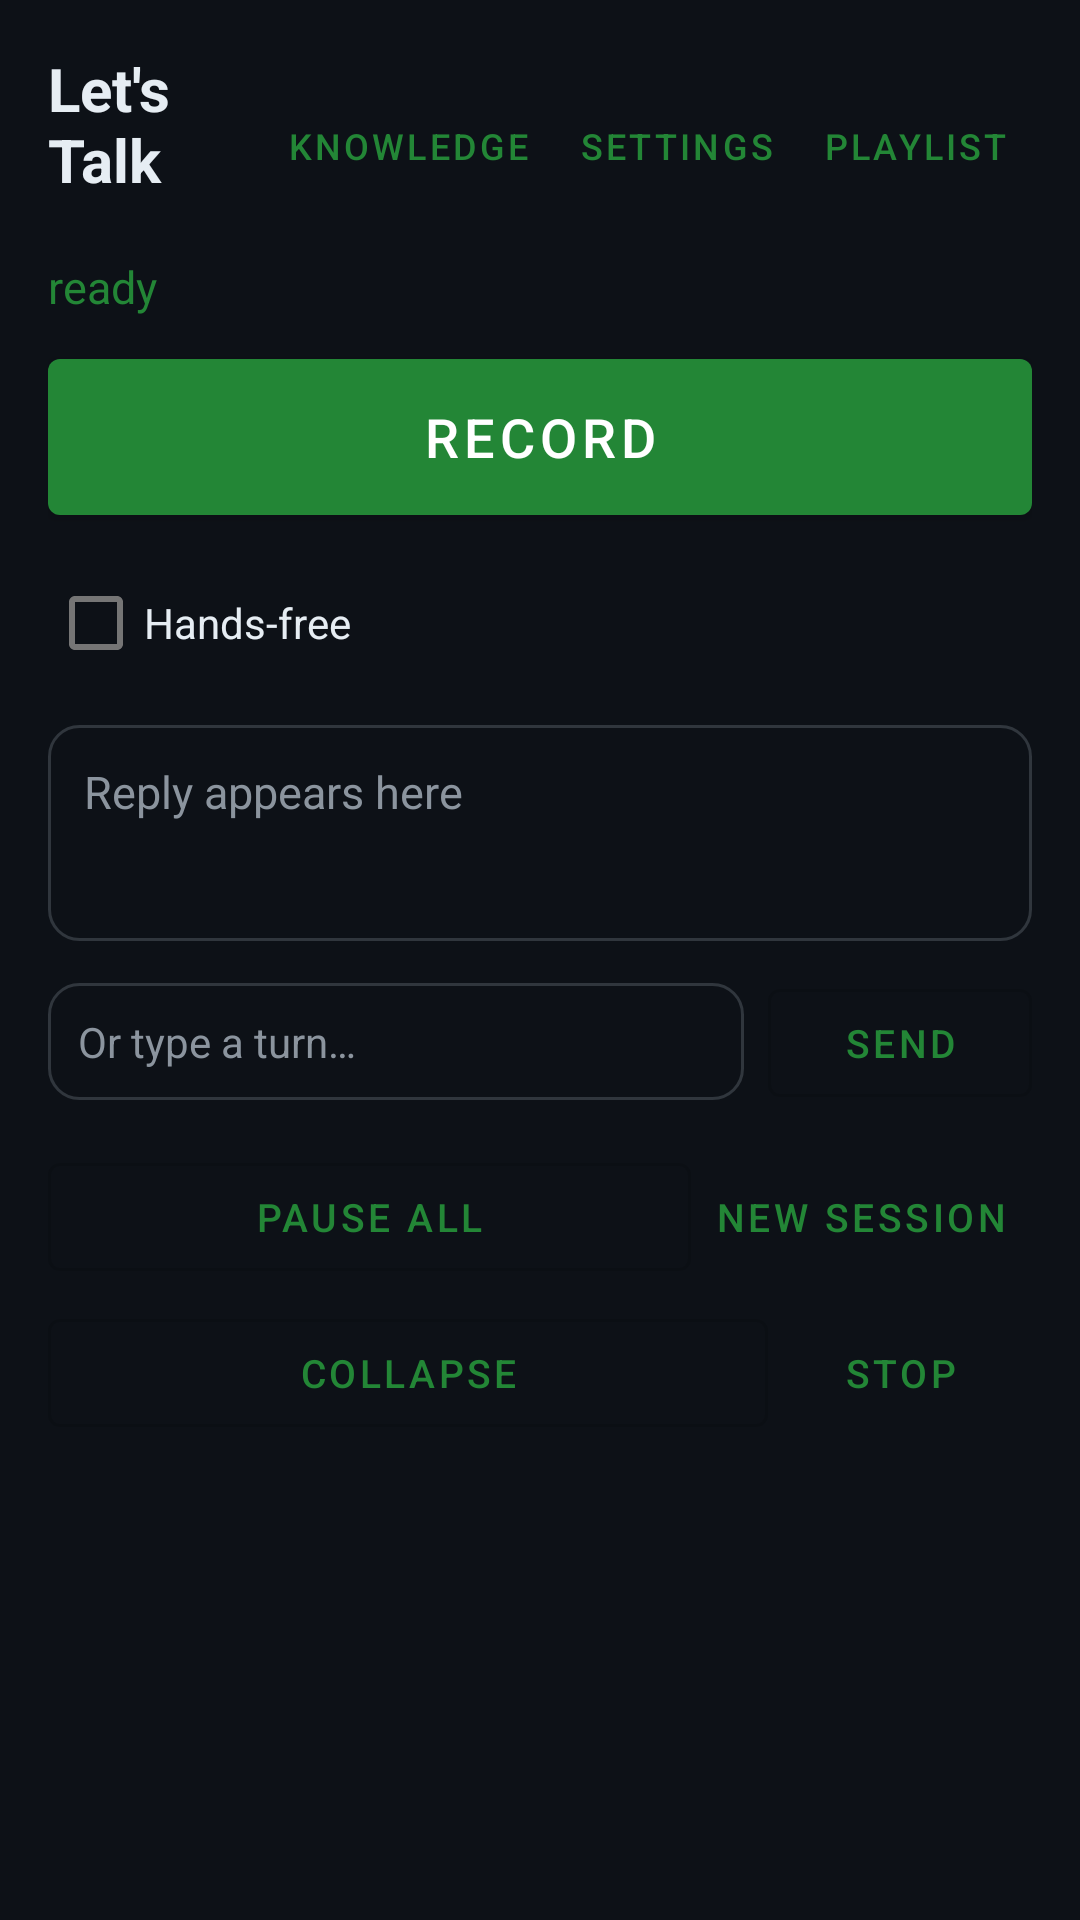

Reconstruct the res/layout file that produces this screen, plus the resources it refers to.
<!-- AndroidManifest.xml: application theme Theme.FloatCompanion -->
<!-- res/layout/talk_panel_page.xml -->
<?xml version="1.0" encoding="utf-8"?>
<ScrollView xmlns:android="http://schemas.android.com/apk/res/android"
    android:layout_width="match_parent"
    android:layout_height="wrap_content"
    android:fillViewport="true">

    <LinearLayout
        android:id="@+id/panelRoot"
        android:layout_width="match_parent"
        android:layout_height="wrap_content"
        android:orientation="vertical"
        android:padding="16dp">

        <LinearLayout
            android:layout_width="match_parent"
            android:layout_height="wrap_content"
            android:gravity="center_vertical"
            android:orientation="horizontal">

            <LinearLayout
                android:layout_width="0dp"
                android:layout_height="wrap_content"
                android:layout_weight="1"
                android:orientation="vertical">

                <TextView
                    android:layout_width="match_parent"
                    android:layout_height="wrap_content"
                    android:text="@string/lets_talk_title"
                    android:textColor="@color/sf_text"
                    android:textSize="20sp"
                    android:textStyle="bold" />

                <TextView
                    android:id="@+id/versionText"
                    android:layout_width="match_parent"
                    android:layout_height="wrap_content"
                    android:textColor="@color/sf_muted"
                    android:textSize="11sp" />
            </LinearLayout>

            <com.google.android.material.button.MaterialButton
                android:id="@+id/knowledgeBtn"
                style="@style/Widget.MaterialComponents.Button.TextButton"
                android:layout_width="wrap_content"
                android:layout_height="40dp"
                android:minWidth="0dp"
                android:text="@string/knowledge"
                android:textSize="12sp" />

            <com.google.android.material.button.MaterialButton
                android:id="@+id/settingsBtn"
                style="@style/Widget.MaterialComponents.Button.TextButton"
                android:layout_width="wrap_content"
                android:layout_height="40dp"
                android:minWidth="0dp"
                android:text="@string/settings"
                android:textSize="12sp" />

            <com.google.android.material.button.MaterialButton
                android:id="@+id/playlistBtn"
                style="@style/Widget.MaterialComponents.Button.TextButton"
                android:layout_width="wrap_content"
                android:layout_height="40dp"
                android:minWidth="0dp"
                android:text="@string/playlist"
                android:textSize="12sp" />
        </LinearLayout>

        <TextView
            android:id="@+id/phaseText"
            android:layout_width="match_parent"
            android:layout_height="wrap_content"
            android:paddingTop="4dp"
            android:paddingBottom="8dp"
            android:text="@string/phase_ready"
            android:textColor="@color/sf_accent"
            android:textSize="15sp" />

        <TextView
            android:id="@+id/holdMusicTitle"
            android:layout_width="match_parent"
            android:layout_height="wrap_content"
            android:paddingBottom="6dp"
            android:textColor="@color/sf_muted"
            android:textSize="12sp"
            android:visibility="gone" />

        <com.google.android.material.button.MaterialButton
            android:id="@+id/recordBtn"
            android:layout_width="match_parent"
            android:layout_height="64dp"
            android:text="@string/record"
            android:textSize="18sp" />

        <com.google.android.material.checkbox.MaterialCheckBox
            android:id="@+id/handsFree"
            android:layout_width="match_parent"
            android:layout_height="wrap_content"
            android:layout_marginTop="6dp"
            android:text="@string/hands_free"
            android:textColor="@color/sf_text"
            android:textSize="14sp" />

        <TextView
            android:id="@+id/replyText"
            android:layout_width="match_parent"
            android:layout_height="wrap_content"
            android:layout_marginTop="10dp"
            android:background="@drawable/bg_input"
            android:minHeight="72dp"
            android:padding="12dp"
            android:text="@string/reply_hint"
            android:textColor="@color/sf_muted"
            android:textSize="15sp" />

        <LinearLayout
            android:layout_width="match_parent"
            android:layout_height="wrap_content"
            android:layout_marginTop="10dp"
            android:orientation="horizontal">

            <EditText
                android:id="@+id/turnInput"
                android:layout_width="0dp"
                android:layout_height="wrap_content"
                android:layout_weight="1"
                android:background="@drawable/bg_input"
                android:hint="@string/turn_hint"
                android:importantForAutofill="no"
                android:inputType="textCapSentences"
                android:minLines="1"
                android:padding="10dp"
                android:textColor="@color/sf_text"
                android:textColorHint="@color/sf_muted"
                android:textSize="14sp" />

            <com.google.android.material.button.MaterialButton
                android:id="@+id/sendTurn"
                style="@style/Widget.MaterialComponents.Button.OutlinedButton"
                android:layout_width="wrap_content"
                android:layout_height="wrap_content"
                android:layout_marginStart="8dp"
                android:text="@string/send"
                android:textSize="13sp" />
        </LinearLayout>

        <LinearLayout
            android:layout_width="match_parent"
            android:layout_height="wrap_content"
            android:layout_marginTop="10dp"
            android:orientation="horizontal">

            <com.google.android.material.button.MaterialButton
                android:id="@+id/pauseAll"
                style="@style/Widget.MaterialComponents.Button.OutlinedButton"
                android:layout_width="0dp"
                android:layout_height="48dp"
                android:layout_weight="1"
                android:text="@string/pause_all"
                android:textSize="13sp" />

            <com.google.android.material.button.MaterialButton
                android:id="@+id/newSession"
                style="@style/Widget.MaterialComponents.Button.TextButton"
                android:layout_width="wrap_content"
                android:layout_height="48dp"
                android:text="@string/new_session"
                android:textSize="13sp" />
        </LinearLayout>

        <LinearLayout
            android:layout_width="match_parent"
            android:layout_height="wrap_content"
            android:layout_marginTop="4dp"
            android:orientation="horizontal">

            <com.google.android.material.button.MaterialButton
                android:id="@+id/collapse"
                style="@style/Widget.MaterialComponents.Button.OutlinedButton"
                android:layout_width="0dp"
                android:layout_height="48dp"
                android:layout_weight="1"
                android:text="@string/collapse"
                android:textSize="13sp" />

            <com.google.android.material.button.MaterialButton
                android:id="@+id/stopOverlay"
                style="@style/Widget.MaterialComponents.Button.TextButton"
                android:layout_width="wrap_content"
                android:layout_height="48dp"
                android:text="@string/stop"
                android:textSize="13sp" />
        </LinearLayout>
    </LinearLayout>
</ScrollView>
<!-- resources referenced by this layout -->
<resources>
  <color name="sf_accent">#FF238636</color>
  <color name="sf_muted">#FF8B949E</color>
  <color name="sf_text">#FFE6EDF3</color>
  <!-- drawable bg_input (drawable) -->
  <?xml version="1.0" encoding="utf-8"?>
  <shape xmlns:android="http://schemas.android.com/apk/res/android"
      android:shape="rectangle">
      <solid android:color="#FF0D1117" />
      <corners android:radius="10dp" />
      <stroke
          android:width="1dp"
          android:color="#FF30363D" />
  </shape>
  <string name="collapse">Collapse</string>
  <string name="hands_free">Hands-free</string>
  <string name="knowledge">Knowledge</string>
  <string name="lets_talk_title">Let\'s Talk</string>
  <string name="new_session">New session</string>
  <string name="pause_all">Pause all</string>
  <string name="phase_ready">ready</string>
  <string name="playlist">Playlist</string>
  <string name="record">Record</string>
  <string name="reply_hint">Reply appears here</string>
  <string name="send">Send</string>
  <string name="settings">Settings</string>
  <string name="stop">Stop</string>
  <string name="turn_hint">Or type a turn…</string>
  <style name="Theme.FloatCompanion" parent="Theme.MaterialComponents.DayNight.NoActionBar">
          <item name="colorPrimary">@color/sf_accent</item>
          <item name="android:statusBarColor">@color/sf_bg</item>
          <item name="android:navigationBarColor">@color/sf_bg</item>
          <item name="android:windowBackground">@color/sf_bg</item>
          <item name="android:textColor">@color/sf_text</item>
          <item name="android:windowDisablePreview">true</item>
      </style>
  <color name="sf_bg">#FF0D1117</color>
</resources>
